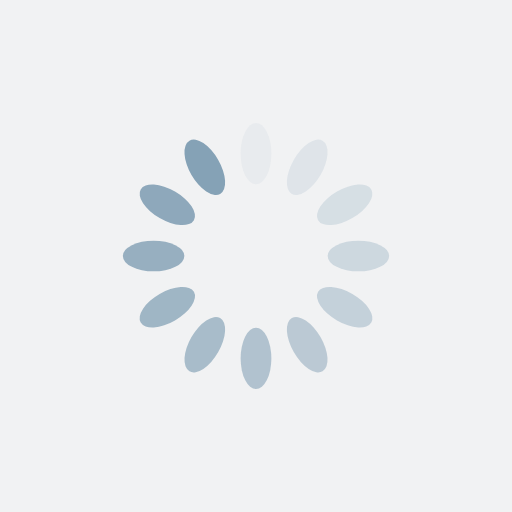
t = 0.00 s
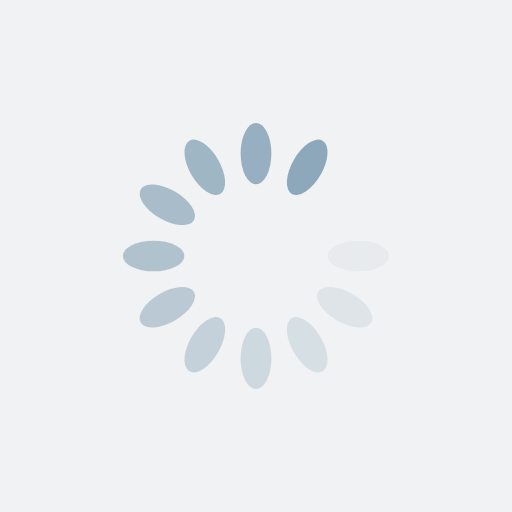
t = 0.16 s
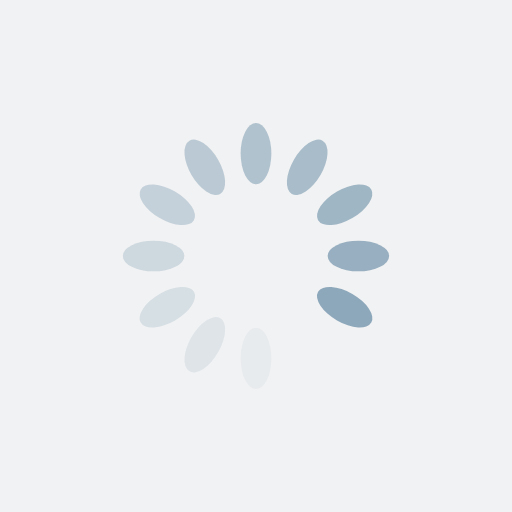
t = 0.31 s
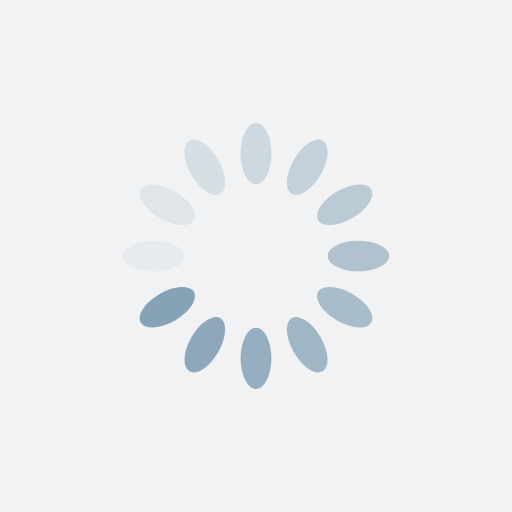
t = 0.47 s

The animated SVG that drew these frames (rendered in a browser with its animation timeline set to each time). Animation: 12 SMIL elements (animate=12); one cycle of 0.62 s, repeats indefinitely.

<?xml version="1.0" encoding="utf-8"?>
<svg xmlns="http://www.w3.org/2000/svg" xmlns:xlink="http://www.w3.org/1999/xlink" style="margin: auto; background: rgb(241, 242, 243); display: block; shape-rendering: auto;" width="200px" height="200px" viewBox="0 0 100 100" preserveAspectRatio="xMidYMid">
<g transform="rotate(0 50 50)">
  <rect x="47" y="24" rx="3" ry="6" width="6" height="12" fill="#85a2b6">
    <animate attributeName="opacity" values="1;0" keyTimes="0;1" dur="0.625s" begin="-0.5729166666666666s" repeatCount="indefinite"></animate>
  </rect>
</g><g transform="rotate(30 50 50)">
  <rect x="47" y="24" rx="3" ry="6" width="6" height="12" fill="#85a2b6">
    <animate attributeName="opacity" values="1;0" keyTimes="0;1" dur="0.625s" begin="-0.5208333333333333s" repeatCount="indefinite"></animate>
  </rect>
</g><g transform="rotate(60 50 50)">
  <rect x="47" y="24" rx="3" ry="6" width="6" height="12" fill="#85a2b6">
    <animate attributeName="opacity" values="1;0" keyTimes="0;1" dur="0.625s" begin="-0.46874999999999994s" repeatCount="indefinite"></animate>
  </rect>
</g><g transform="rotate(90 50 50)">
  <rect x="47" y="24" rx="3" ry="6" width="6" height="12" fill="#85a2b6">
    <animate attributeName="opacity" values="1;0" keyTimes="0;1" dur="0.625s" begin="-0.41666666666666663s" repeatCount="indefinite"></animate>
  </rect>
</g><g transform="rotate(120 50 50)">
  <rect x="47" y="24" rx="3" ry="6" width="6" height="12" fill="#85a2b6">
    <animate attributeName="opacity" values="1;0" keyTimes="0;1" dur="0.625s" begin="-0.36458333333333326s" repeatCount="indefinite"></animate>
  </rect>
</g><g transform="rotate(150 50 50)">
  <rect x="47" y="24" rx="3" ry="6" width="6" height="12" fill="#85a2b6">
    <animate attributeName="opacity" values="1;0" keyTimes="0;1" dur="0.625s" begin="-0.31249999999999994s" repeatCount="indefinite"></animate>
  </rect>
</g><g transform="rotate(180 50 50)">
  <rect x="47" y="24" rx="3" ry="6" width="6" height="12" fill="#85a2b6">
    <animate attributeName="opacity" values="1;0" keyTimes="0;1" dur="0.625s" begin="-0.26041666666666663s" repeatCount="indefinite"></animate>
  </rect>
</g><g transform="rotate(210 50 50)">
  <rect x="47" y="24" rx="3" ry="6" width="6" height="12" fill="#85a2b6">
    <animate attributeName="opacity" values="1;0" keyTimes="0;1" dur="0.625s" begin="-0.20833333333333331s" repeatCount="indefinite"></animate>
  </rect>
</g><g transform="rotate(240 50 50)">
  <rect x="47" y="24" rx="3" ry="6" width="6" height="12" fill="#85a2b6">
    <animate attributeName="opacity" values="1;0" keyTimes="0;1" dur="0.625s" begin="-0.15624999999999997s" repeatCount="indefinite"></animate>
  </rect>
</g><g transform="rotate(270 50 50)">
  <rect x="47" y="24" rx="3" ry="6" width="6" height="12" fill="#85a2b6">
    <animate attributeName="opacity" values="1;0" keyTimes="0;1" dur="0.625s" begin="-0.10416666666666666s" repeatCount="indefinite"></animate>
  </rect>
</g><g transform="rotate(300 50 50)">
  <rect x="47" y="24" rx="3" ry="6" width="6" height="12" fill="#85a2b6">
    <animate attributeName="opacity" values="1;0" keyTimes="0;1" dur="0.625s" begin="-0.05208333333333333s" repeatCount="indefinite"></animate>
  </rect>
</g><g transform="rotate(330 50 50)">
  <rect x="47" y="24" rx="3" ry="6" width="6" height="12" fill="#85a2b6">
    <animate attributeName="opacity" values="1;0" keyTimes="0;1" dur="0.625s" begin="0s" repeatCount="indefinite"></animate>
  </rect>
</g>
<!-- [ldio] generated by https://loading.io/ --></svg>
